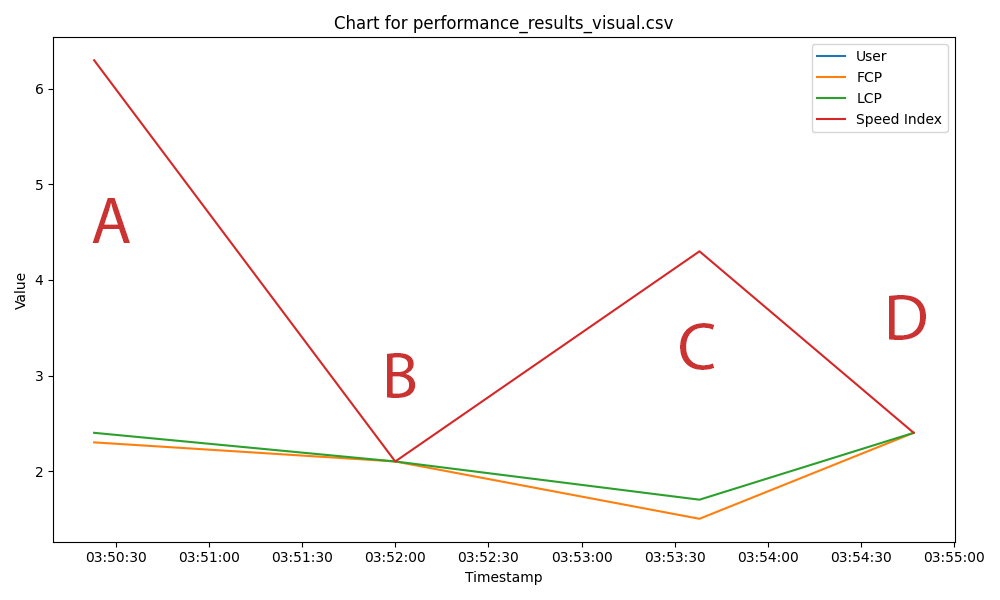

The data file committed next to this chart (first rows):
Timestamp, Website, FCP, LCP, Speed Index
21/04/2025 03:50, A, 2.3, 2.4, 6.3
21/04/2025 03:52, B, 2.1, 2.1, 2.1
21/04/2025 03:53, C, 1.5, 1.7, 4.3
21/04/2025 03:54, D, 2.4, 2.4, 2.4
